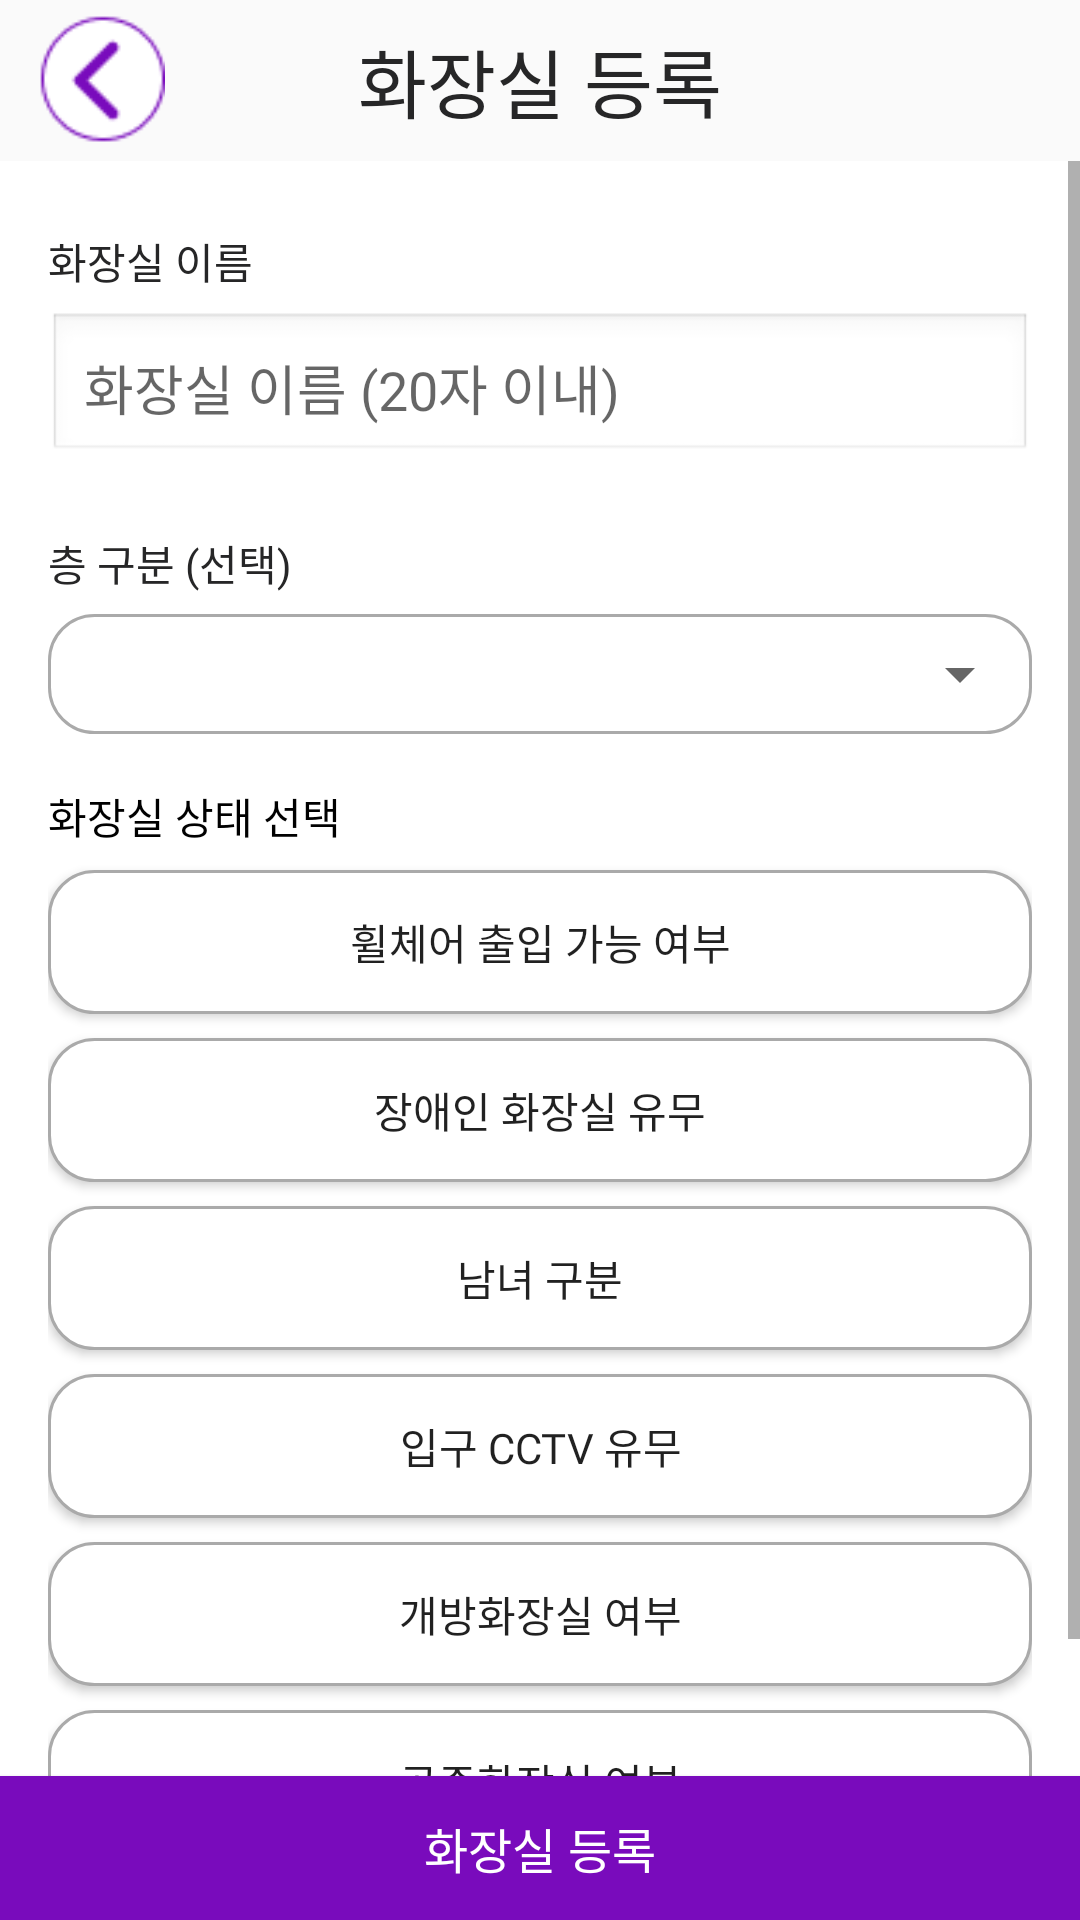

Android layout source for this screen:
<!-- AndroidManifest.xml: application theme Theme.DisabledToilet_Android -->
<!-- res/layout/activity_toilet_info_input.xml -->
<?xml version="1.0" encoding="utf-8"?>
<LinearLayout xmlns:android="http://schemas.android.com/apk/res/android"
    xmlns:app="http://schemas.android.com/apk/res-auto"
    xmlns:tools="http://schemas.android.com/tools"
    android:id="@+id/main"
    android:layout_width="match_parent"
    android:layout_height="match_parent"
    android:orientation="vertical"
    tools:context=".ToiletPlus.ToiletInfoInputActivity">

    <FrameLayout
        android:id="@+id/layout"
        android:layout_width="match_parent"
        android:layout_height="0dp"
        android:layout_weight="1"
        android:orientation="horizontal"
        app:layout_constraintTop_toTopOf="parent">

        <ImageButton
            android:id="@+id/back_button"
            android:layout_width="45dp"
            android:layout_height="45dp"
            android:layout_gravity="start|center_vertical"
            android:layout_marginLeft="10dp"
            android:background="@android:color/transparent"
            android:contentDescription="화면 뒤로 돌아가기 버튼"

            android:scaleType="fitCenter"
            android:src="@drawable/back_button" />

        <TextView
            android:layout_width="match_parent"
            android:layout_height="match_parent"
            android:fontFamily="@font/notosanskr_bold"
            android:gravity="center_horizontal|center_vertical"
            android:text="화장실 등록"
            android:textColor="@color/black"
            android:textSize="25sp" />
    </FrameLayout>

    <ScrollView
        android:layout_width="match_parent"
        android:layout_height="0dp"
        android:layout_weight="10"
        android:background="@android:color/white">

        <LinearLayout

            android:layout_width="match_parent"
            android:layout_height="wrap_content"
            android:orientation="vertical"
            android:padding="16dp">

            
            <TextView
                android:paddingVertical="7dp"
                android:fontFamily="@font/notosanskr_semibold"
                android:includeFontPadding="false"
                android:textColor="@color/black"
                android:layout_width="match_parent"
                android:layout_height="wrap_content"
                android:text="화장실 이름" />

            <EditText
                android:includeFontPadding="false"
                android:fontFamily="@font/notosanskr_regular"
                android:id="@+id/edtBathroomName"
                android:layout_width="match_parent"
                android:layout_height="wrap_content"
                android:layout_marginBottom="16dp"
                android:background="@android:drawable/edit_text"
                android:hint="화장실 이름 (20자 이내)"
                android:maxLength="20"
                android:padding="12dp" />

            
            <TextView
                android:paddingVertical="7dp"
                android:fontFamily="@font/notosanskr_semibold"
                android:includeFontPadding="false"
                android:textColor="@color/black"
                android:layout_width="match_parent"
                android:layout_height="wrap_content"
                android:text="층 구분 (선택)" />
            <LinearLayout
                android:background="@drawable/filter_button_around"
                android:layout_width="match_parent"
                android:layout_height="wrap_content">
                <Spinner

                    android:id="@+id/spinnerFloor"
                    android:layout_width="match_parent"
                    android:layout_height="40dp"/>
            </LinearLayout>


            
            <TextView
                android:paddingTop="17dp"
                android:fontFamily="@font/notosanskr_semibold"
                android:includeFontPadding="false"
                android:layout_width="wrap_content"
                android:layout_height="wrap_content"
                android:layout_marginBottom="8dp"
                android:text="화장실 상태 선택"
                android:textColor="@android:color/black"
                />

            <Button
                android:fontFamily="@font/notosanskr_regular"

                android:id="@+id/status_select_6"
                android:layout_width="match_parent"
                android:layout_height="wrap_content"
                android:layout_marginBottom="8dp"
                android:background="@drawable/filter_button_around"
                android:text="휠체어 출입 가능 여부" />

            <Button
                android:fontFamily="@font/notosanskr_regular"

                android:id="@+id/status_select_1"
                android:layout_width="match_parent"
                android:layout_height="wrap_content"
                android:layout_marginBottom="8dp"
                android:background="@drawable/filter_button_around"
                android:text="장애인 화장실 유무" />

            <Button
                android:fontFamily="@font/notosanskr_regular"

                android:id="@+id/status_select_2"
                android:layout_width="match_parent"
                android:layout_height="wrap_content"
                android:layout_marginBottom="8dp"
                android:background="@drawable/filter_button_around"
                android:text="남녀 구분" />

            <Button
                android:fontFamily="@font/notosanskr_regular"

                android:id="@+id/status_select_3"
                android:layout_width="match_parent"
                android:layout_height="wrap_content"
                android:layout_marginBottom="8dp"
                android:background="@drawable/filter_button_around"
                android:text="입구 CCTV 유무" />

            <Button
                android:fontFamily="@font/notosanskr_regular"

                android:id="@+id/status_select_4"
                android:layout_width="match_parent"
                android:layout_height="wrap_content"
                android:layout_marginBottom="8dp"
                android:background="@drawable/filter_button_around"
                android:text="개방화장실 여부" />

            <Button
                android:fontFamily="@font/notosanskr_regular"

                android:id="@+id/status_select_5"
                android:layout_width="match_parent"
                android:layout_height="wrap_content"
                android:layout_marginBottom="8dp"
                android:background="@drawable/filter_button_around"
                android:text="공중화장실 여부" />
        </LinearLayout>

    </ScrollView>


    
    <Button
        android:id="@+id/btnRegister"
        android:layout_width="match_parent"
        android:layout_height="wrap_content"
        android:background="@color/mainColor"
        android:fontFamily="@font/notosanskr_semibold"
        android:padding="12dp"
        android:text="화장실 등록"
        android:textColor="@android:color/white"
        android:textSize="16sp"
        />

</LinearLayout>
<!-- resources referenced by this layout -->
<resources>
  <color name="black">#FF262627</color>
  <color name="mainColor">#790BBC</color>
  <!-- drawable back_button: png bitmap (drawable, 1388 bytes) -->
  <!-- drawable filter_button_around (drawable) -->
  <?xml version="1.0" encoding="utf-8"?>
  <selector xmlns:android="http://schemas.android.com/apk/res/android">
      <item>
          <shape android:shape="rectangle">
              
              <solid android:color="@color/white" />
              
              <stroke
                  android:width="1dp"
                  android:color="@color/darkerGrey" />
              
              <corners android:radius="15dp" />
          </shape>
      </item>
  </selector>
  <style name="Theme.DisabledToilet_Android" parent="android:Theme.Material.Light.NoActionBar" />
  <color name="white">#FFFFFFFF</color>
  <color name="darkerGrey">#aaa</color>
</resources>
